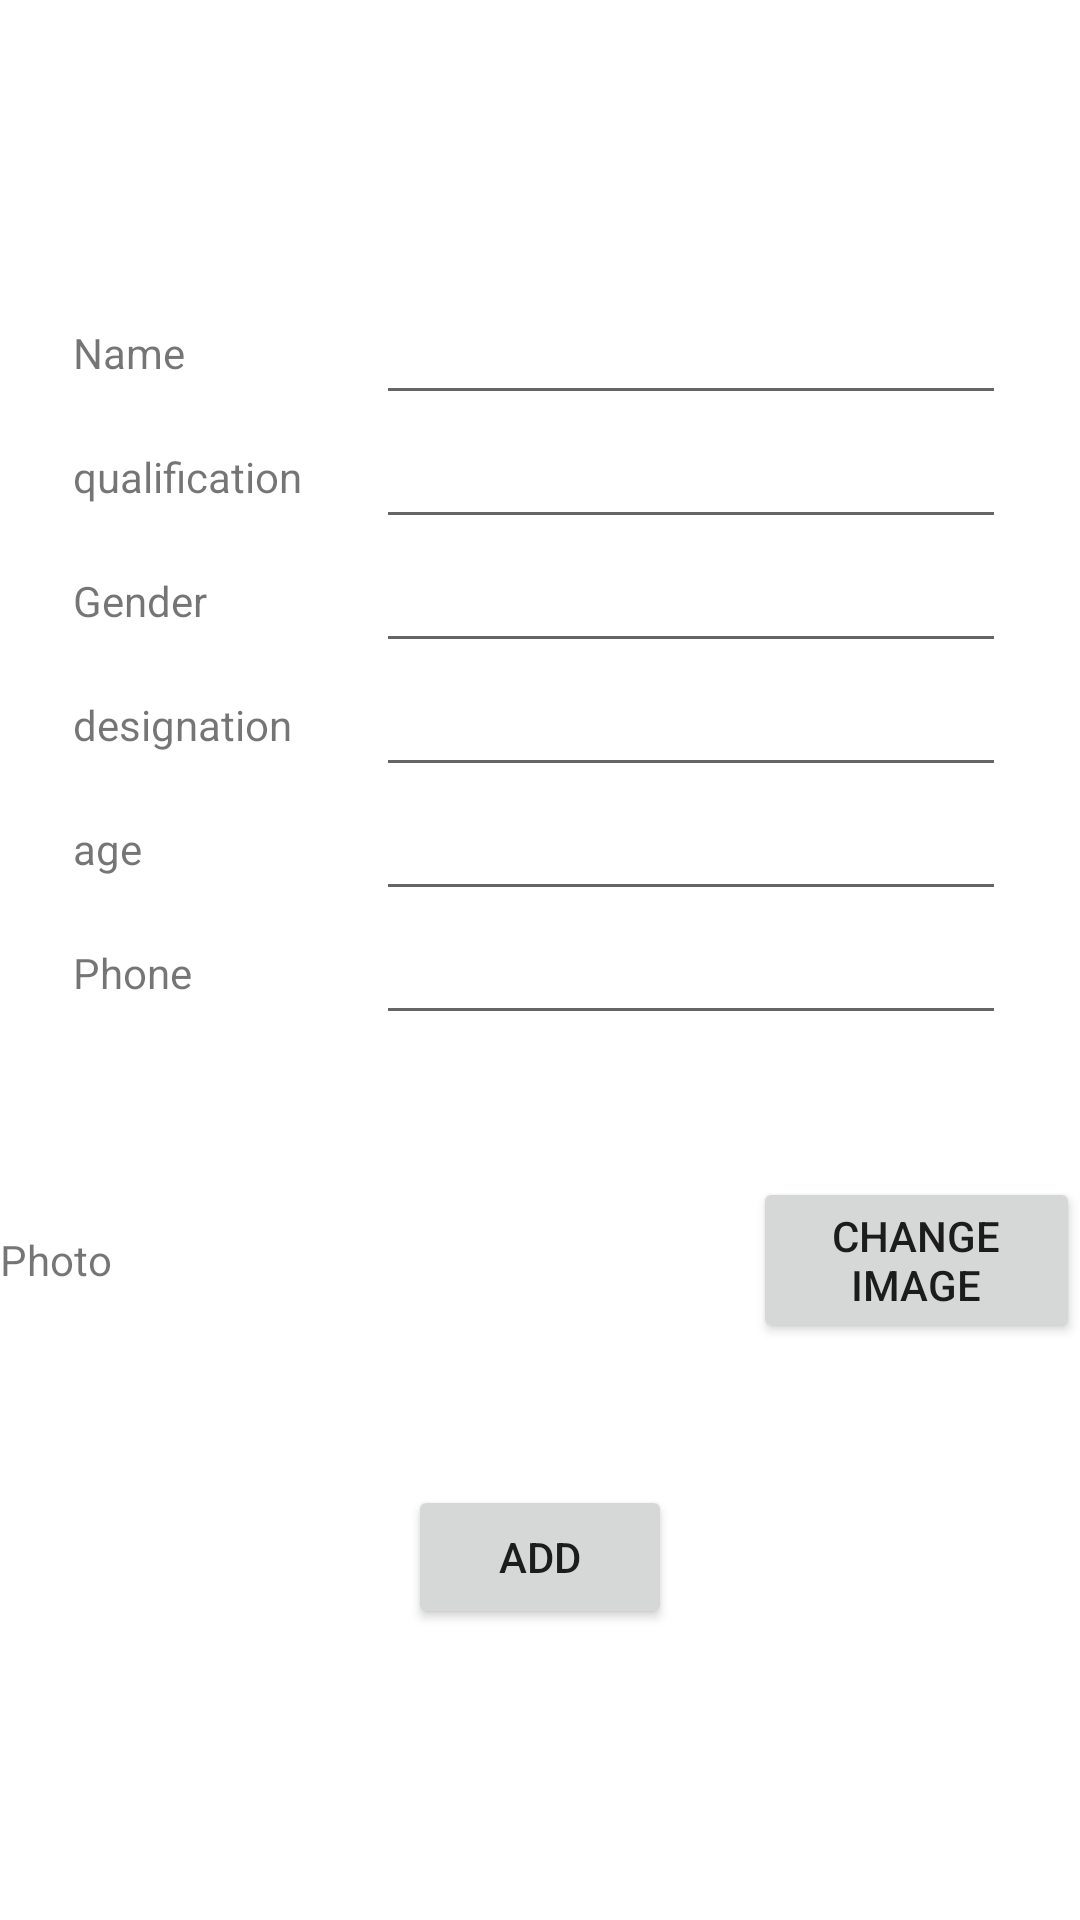

The Android layout XML behind this screen, and the referenced resources:
<!-- AndroidManifest.xml: application theme Theme.AMSApplication -->
<!-- res/layout/activity_viewprofile.xml -->
<?xml version="1.0" encoding="utf-8"?>
<LinearLayout xmlns:android="http://schemas.android.com/apk/res/android"
    xmlns:app="http://schemas.android.com/apk/res-auto"
    xmlns:tools="http://schemas.android.com/tools"
    android:layout_width="match_parent"
    android:layout_height="match_parent"
    android:orientation="vertical"
    android:gravity="center"
    tools:context=".viewprofile">

    <TableRow
        android:layout_width="match_parent"
        android:gravity="center"
        android:layout_height="wrap_content">

        <TextView
            android:id="@+id/textView86"
            android:layout_width="101dp"
            android:layout_height="wrap_content"
            android:text="Name" />

        <EditText
            android:id="@+id/editTextTextPersonName23"
            android:layout_width="wrap_content"
            android:layout_height="wrap_content"
            android:ems="10"
            android:inputType="textPersonName" />
    </TableRow>

    <TableRow
        android:layout_width="match_parent"
        android:gravity="center"
        android:layout_height="wrap_content" >

        <TextView
            android:id="@+id/textView87"
            android:layout_width="101dp"
            android:layout_height="wrap_content"
            android:text="qualification" />

        <EditText
            android:id="@+id/editTextTextPersonName31"
            android:layout_width="wrap_content"
            android:layout_height="wrap_content"
            android:ems="10"
            android:inputType="textPersonName" />
    </TableRow>

    <TableRow
        android:layout_width="match_parent"
        android:gravity="center"
        android:layout_height="wrap_content" >

        <TextView
            android:id="@+id/textView89"
            android:layout_width="101dp"
            android:layout_height="wrap_content"
            android:text="Gender" />

        <EditText
            android:id="@+id/editTextTextPersonName33"
            android:layout_width="wrap_content"
            android:layout_height="wrap_content"
            android:ems="10"
            android:inputType="textPersonName" />
    </TableRow>

    <TableRow
        android:layout_width="match_parent"
        android:gravity="center"
        android:layout_height="wrap_content" >

        <TextView
            android:id="@+id/textView90"
            android:layout_width="101dp"
            android:layout_height="wrap_content"
            android:text="designation" />

        <EditText
            android:id="@+id/editTextTextPersonName34"
            android:layout_width="wrap_content"
            android:layout_height="wrap_content"
            android:ems="10"
            android:inputType="textPersonName" />
    </TableRow>

    <TableRow
        android:layout_width="match_parent"
        android:gravity="center"
        android:layout_height="wrap_content" >

        <TextView
            android:id="@+id/textView91"
            android:layout_width="101dp"
            android:layout_height="wrap_content"
            android:text="age" />

        <EditText
            android:id="@+id/editTextTextPersonName35"
            android:layout_width="wrap_content"
            android:layout_height="wrap_content"
            android:ems="10"
            android:inputType="textPersonName" />
    </TableRow>

    <TableRow
        android:layout_width="match_parent"
        android:gravity="center"

        android:layout_height="wrap_content" >

        <TextView
            android:id="@+id/textView92"
            android:layout_width="101dp"
            android:layout_height="wrap_content"
            android:text="Phone" />

        <EditText
            android:id="@+id/editTextTextPersonName36"
            android:layout_width="wrap_content"
            android:layout_height="wrap_content"
            android:ems="10"
            android:inputType="textPersonName" />
    </TableRow>

    <TableRow
        android:layout_width="match_parent"
        android:gravity="center"
        android:layout_height="wrap_content" >

        <TextView
            android:id="@+id/textView93"
            android:layout_width="101dp"
            android:layout_height="wrap_content"
            android:text="Photo" />

        <ImageView
            android:id="@+id/imageView2"
            android:layout_width="150dp"
            android:layout_height="150dp"
            tools:srcCompat="@tools:sample/avatars" />

        <Button
            android:id="@+id/button17"
            android:layout_width="wrap_content"
            android:layout_height="wrap_content"
            android:text="change image" />

    </TableRow>

    <TableRow
        android:layout_width="match_parent"
        android:gravity="center"
        android:layout_height="wrap_content">

        <Button
            android:id="@+id/button26"
            android:layout_width="wrap_content"
            android:layout_height="wrap_content"
            android:text="add" />
    </TableRow>

</LinearLayout>
<!-- resources referenced by this layout -->
<resources>
  <style name="Theme.AMSApplication" parent="Theme.MaterialComponents.DayNight.NoActionBar">
          
          <item name="colorPrimary">@color/primary</item>
          <item name="colorPrimaryVariant">@color/primary_dark</item>
          <item name="colorOnPrimary">@color/white</item>
          
          <item name="colorSecondary">@color/secondary</item>
          <item name="colorSecondaryVariant">@color/secondary_dark</item>
          <item name="colorOnSecondary">@color/white</item>
          
          <item name="android:statusBarColor" tools:targetApi="l">?attr/colorPrimaryVariant</item>
          
      </style>
  <color name="primary">#2563EB</color>
  <color name="primary_dark">#1D4ED8</color>
  <color name="white">#FFFFFF</color>
  <color name="secondary">#7C3AED</color>
  <color name="secondary_dark">#6D28D9</color>
</resources>
